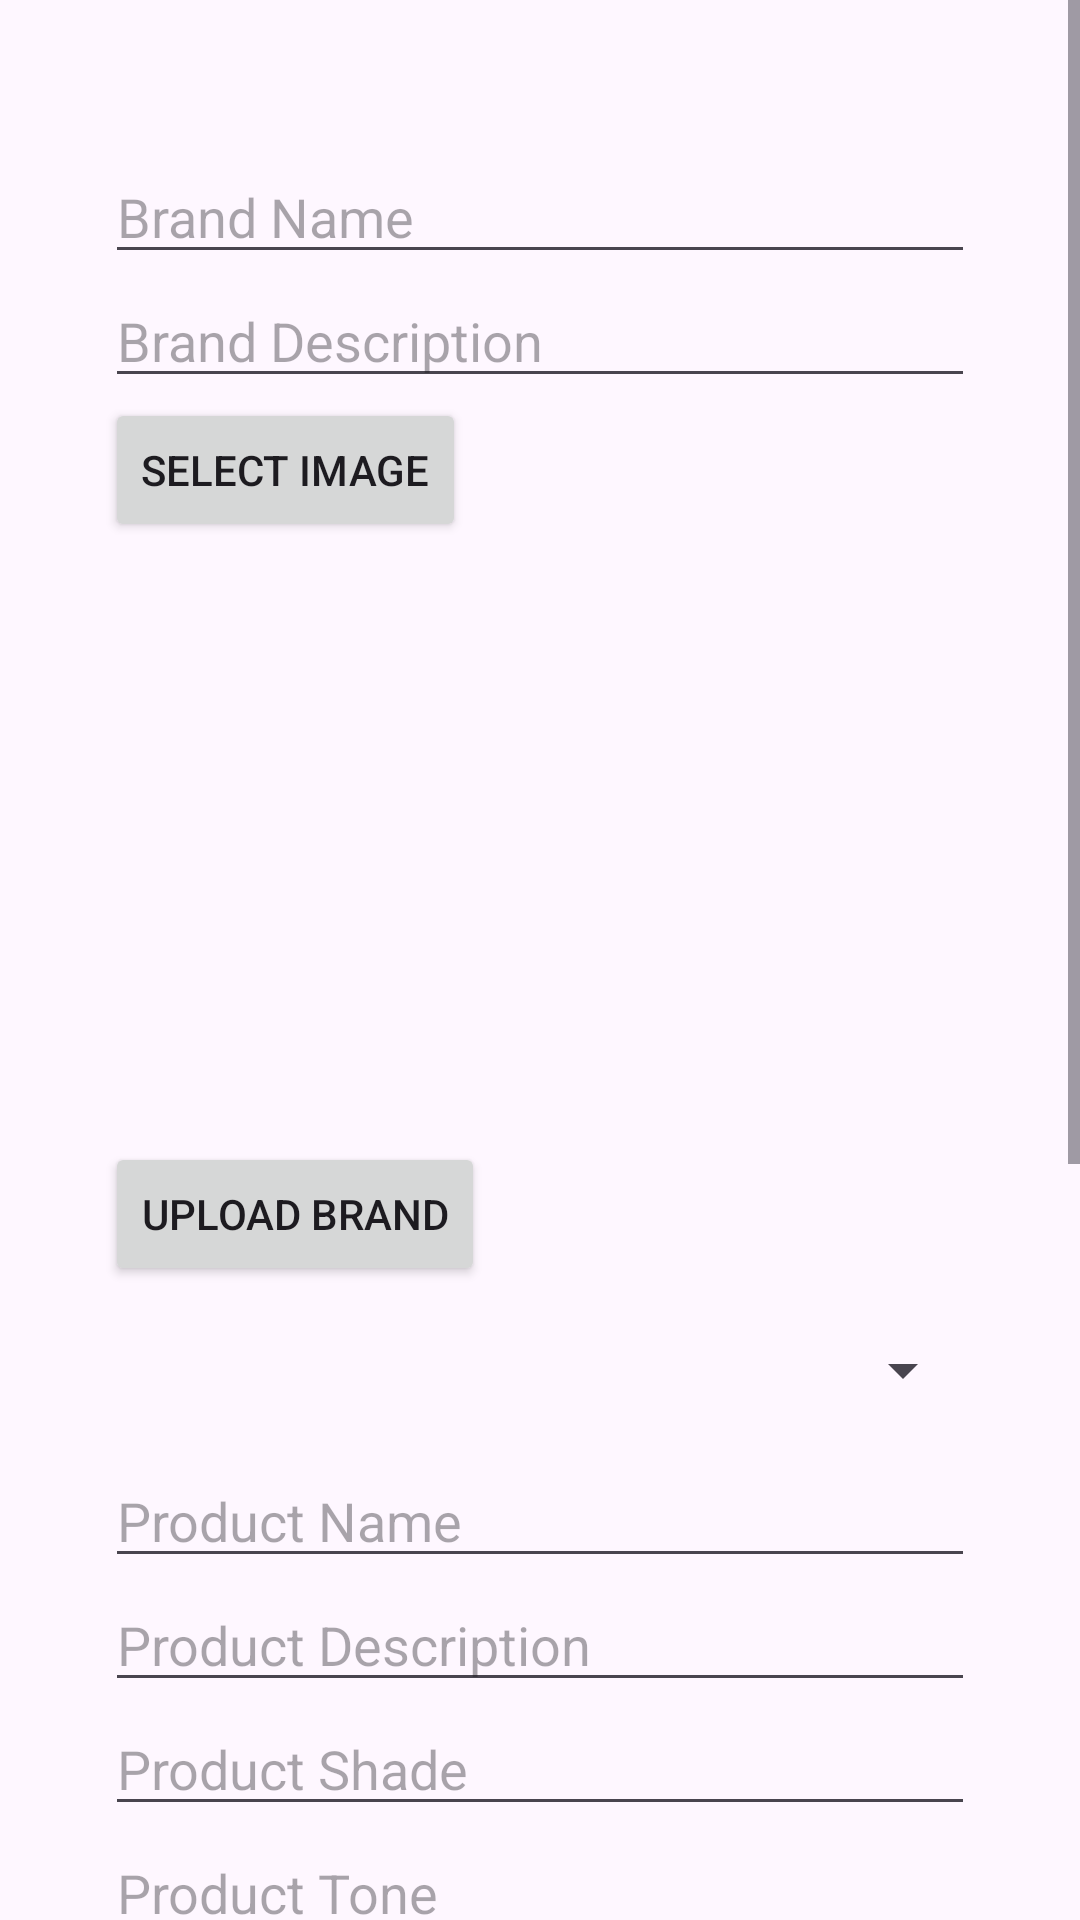

This screen was rendered from an Android layout file. Write that file and the resources it references.
<!-- AndroidManifest.xml: application theme Theme.MyApplication -->
<!-- res/layout/admin_fragment_create.xml -->
<?xml version="1.0" encoding="utf-8"?>
<ScrollView
    xmlns:android="http://schemas.android.com/apk/res/android"
    xmlns:app="http://schemas.android.com/apk/res-auto"
    xmlns:tools="http://schemas.android.com/tools"
    android:layout_width="match_parent"
    android:layout_height="match_parent"
    tools:context=".ui.create.CreateFragment">

    <LinearLayout
        android:layout_width="match_parent"
        android:layout_height="wrap_content"
        android:orientation="vertical"
        android:padding="20dp"
        android:layout_marginStart="15dp"
        android:layout_marginEnd="15dp"
        android:layout_marginTop="30dp">

        
        <LinearLayout
            android:id="@+id/brandUploadLayout"
            android:layout_width="match_parent"
            android:layout_height="wrap_content"
            android:orientation="vertical">

            <EditText
                android:id="@+id/brandName"
                android:layout_width="match_parent"
                android:layout_height="wrap_content"
                android:hint="Brand Name"/>

            <EditText
                android:id="@+id/brandDescription"
                android:layout_width="match_parent"
                android:layout_height="wrap_content"
                android:hint="Brand Description"/>

            <Button
                android:id="@+id/selectImageButton"
                android:layout_width="wrap_content"
                android:layout_height="wrap_content"
                android:text="Select Image"/>

            <ImageView
                android:id="@+id/brandImageView"
                android:layout_width="match_parent"
                android:layout_height="200dp"
                android:scaleType="centerCrop" />

            <Button
                android:id="@+id/uploadBrandButton"
                android:layout_width="wrap_content"
                android:layout_height="wrap_content"
                android:text="Upload Brand"/>

        </LinearLayout>

        
        <LinearLayout
            android:id="@+id/productUploadLayout"
            android:layout_width="match_parent"
            android:layout_height="wrap_content"
            android:orientation="vertical"
            android:layout_marginTop="16dp">

            <Spinner
                android:id="@+id/brandSpinner"
                android:layout_width="match_parent"
                android:layout_height="wrap_content"
                android:layout_marginBottom="16dp"/>


            <EditText
                android:id="@+id/productName"
                android:layout_width="match_parent"
                android:layout_height="wrap_content"
                android:hint="Product Name"/>

            <EditText
                android:id="@+id/productDescription"
                android:layout_width="match_parent"
                android:layout_height="wrap_content"
                android:hint="Product Description"/>

            <EditText
                android:id="@+id/productShade"
                android:layout_width="match_parent"
                android:layout_height="wrap_content"
                android:hint="Product Shade"/>

            <EditText
                android:id="@+id/productTone"
                android:layout_width="match_parent"
                android:layout_height="wrap_content"
                android:hint="Product Tone"/>

            <EditText
                android:id="@+id/productCode"
                android:layout_width="match_parent"
                android:layout_height="wrap_content"
                android:hint="Product Code"/>

            <Button
                android:id="@+id/selectProductImageButton"
                android:layout_width="wrap_content"
                android:layout_height="wrap_content"
                android:text="Select Product Image"/>

            <ImageView
                android:id="@+id/productImageView"
                android:layout_width="match_parent"
                android:layout_height="200dp"
                android:scaleType="centerCrop"/>

            <Button
                android:id="@+id/uploadProductButton"
                android:layout_width="wrap_content"
                android:layout_height="wrap_content"
                android:text="Upload Product"/>

        </LinearLayout>

        
        <ProgressBar
            android:id="@+id/progressBar"
            android:layout_width="wrap_content"
            android:layout_height="wrap_content"
            android:layout_gravity="center"
            android:indeterminateTint="@color/wine"
            android:visibility="invisible"/>
    </LinearLayout>
</ScrollView>
<!-- resources referenced by this layout -->
<resources>
  <color name="wine">#6A0010</color>
  <style name="Theme.MyApplication" parent="Base.Theme.MyApplication" />
  <style name="Base.Theme.MyApplication" parent="Theme.Material3.DayNight.NoActionBar">
          
          
      </style>
</resources>
